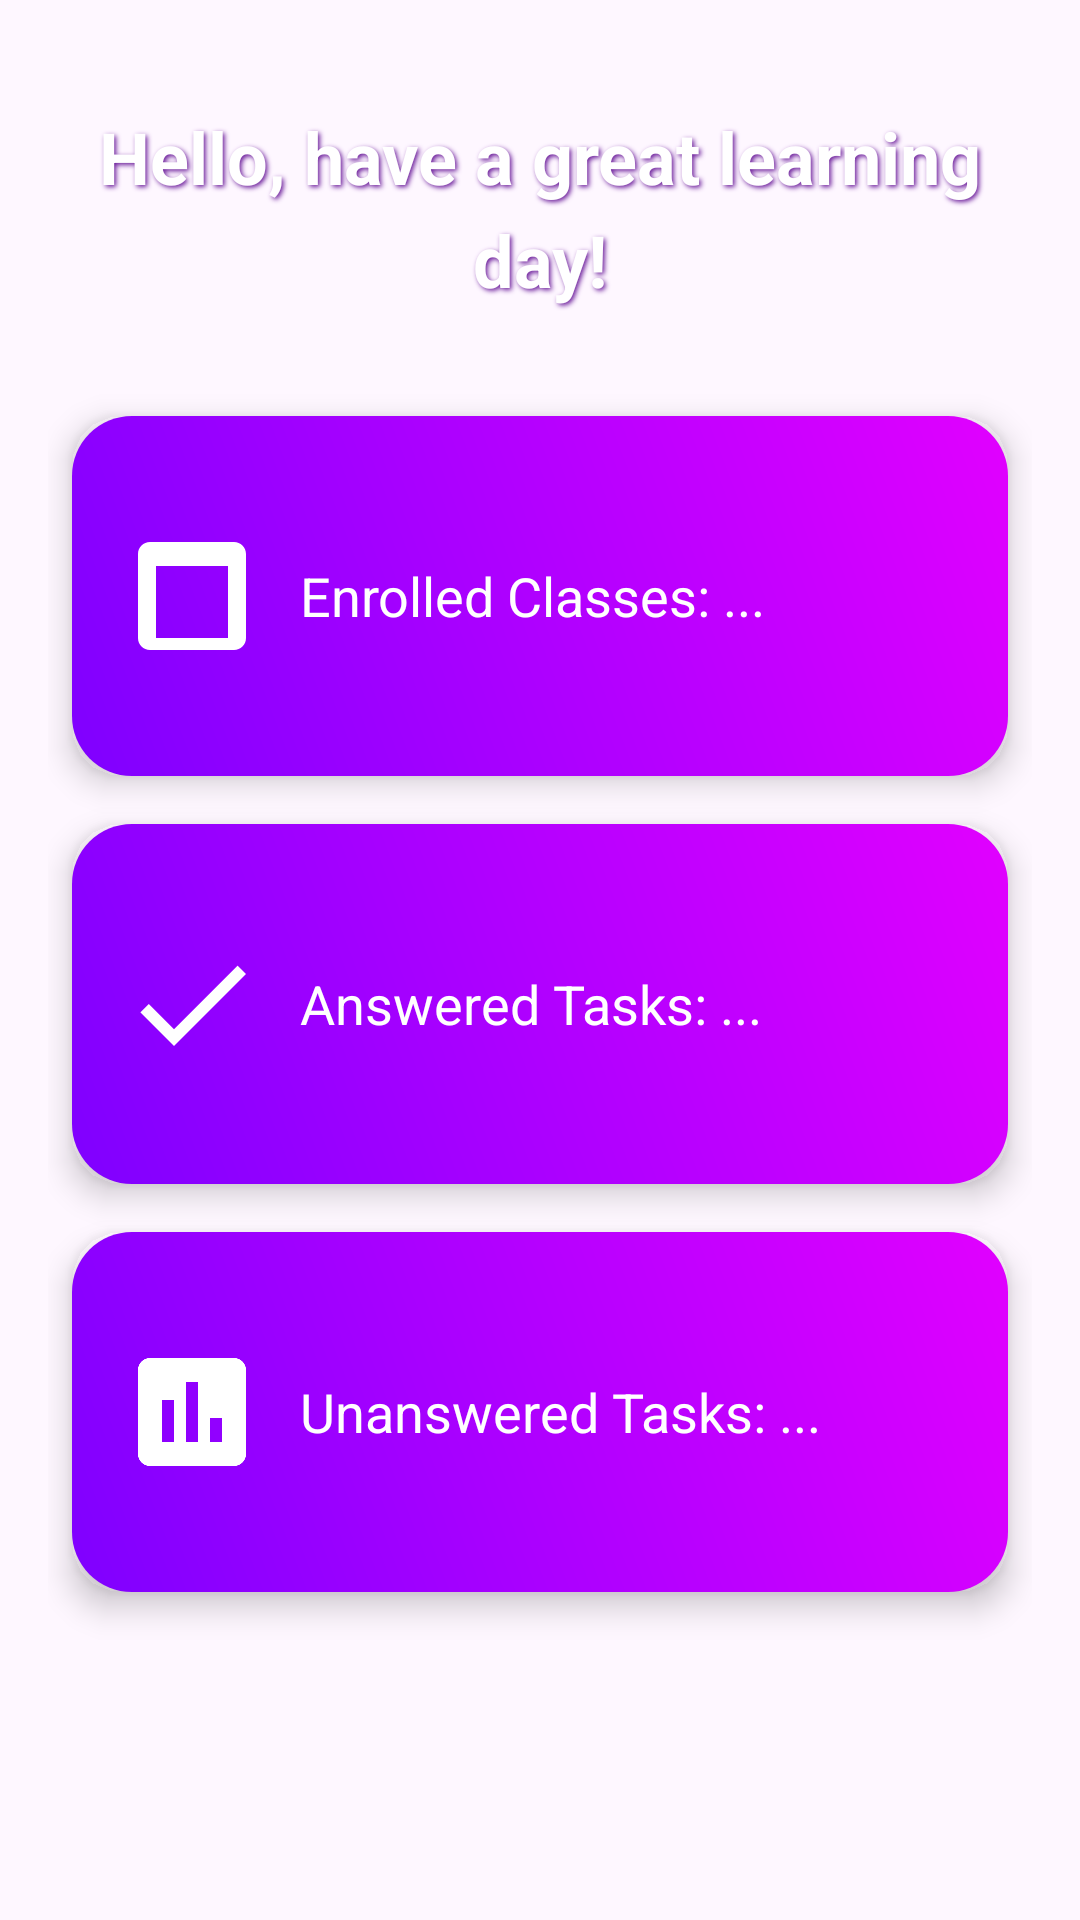

Here is an Android app screen rendered from its layout file. Give the layout XML and the strings, colors and styles it references.
<!-- AndroidManifest.xml: application theme Theme.EducationTrackingApp -->
<!-- res/layout/fragment_student_home.xml -->
<?xml version="1.0" encoding="utf-8"?>
<androidx.constraintlayout.widget.ConstraintLayout
    xmlns:android="http://schemas.android.com/apk/res/android"
    xmlns:app="http://schemas.android.com/apk/res-auto"
    xmlns:tools="http://schemas.android.com/tools"
    android:layout_width="match_parent"
    android:layout_height="match_parent"
    android:background="@drawable/gradient_background"
    android:paddingStart="16dp"
    android:paddingEnd="16dp"
    android:paddingTop="24dp"
    android:paddingBottom="24dp"
    tools:context=".view.StudentHomeFragment">

    
    <TextView
        android:id="@+id/welcomeText"
        android:layout_width="0dp"
        android:layout_height="wrap_content"
        android:text="Hello, have a great learning day!"
        android:textSize="24sp"
        android:textStyle="bold"
        android:textColor="@color/white"
        android:gravity="center"
        android:shadowColor="#6A1B9A"
        android:shadowDx="2"
        android:shadowDy="2"
        android:shadowRadius="4"
        android:lineSpacingExtra="6dp"
        android:paddingVertical="12dp"
        android:contentDescription="Personalized welcome message for student"
        app:layout_constraintTop_toTopOf="parent"
        app:layout_constraintStart_toStartOf="parent"
        app:layout_constraintEnd_toEndOf="parent" />

    
    <androidx.cardview.widget.CardView
        android:id="@+id/cardEnrolledClasses"
        android:layout_width="0dp"
        android:layout_height="120dp"
        android:layout_marginTop="24dp"
        android:layout_marginStart="8dp"
        android:layout_marginEnd="8dp"
        app:cardCornerRadius="16dp"
        app:cardElevation="6dp"
        app:cardBackgroundColor="@android:color/transparent"
        app:layout_constraintTop_toBottomOf="@id/welcomeText"
        app:layout_constraintStart_toStartOf="parent"
        app:layout_constraintEnd_toEndOf="parent">

        <LinearLayout
            android:layout_width="match_parent"
            android:layout_height="match_parent"
            android:background="@drawable/card_gradient"
            android:orientation="horizontal"
            android:padding="16dp"
            android:gravity="center_vertical">

            <ImageView
                android:id="@+id/enrolledClassIcon"
                android:layout_width="48dp"
                android:layout_height="48dp"
                android:src="@drawable/ic_class_new"
                android:contentDescription="Enrolled classes icon"
                app:tint="@color/white" />

            <TextView
                android:id="@+id/enrolledClassCountText"
                android:layout_width="0dp"
                android:layout_height="wrap_content"
                android:layout_weight="1"
                android:layout_marginStart="12dp"
                android:text="Enrolled Classes: ..."
                android:textSize="18sp"
                android:textColor="@color/white"
                android:contentDescription="Number of enrolled classes" />
        </LinearLayout>
    </androidx.cardview.widget.CardView>

    
    <androidx.cardview.widget.CardView
        android:id="@+id/cardAssignments"
        android:layout_width="0dp"
        android:layout_height="120dp"
        android:layout_marginTop="16dp"
        android:layout_marginStart="8dp"
        android:layout_marginEnd="8dp"
        app:cardCornerRadius="16dp"
        app:cardElevation="6dp"
        app:cardBackgroundColor="@android:color/transparent"
        app:layout_constraintTop_toBottomOf="@id/cardEnrolledClasses"
        app:layout_constraintStart_toStartOf="parent"
        app:layout_constraintEnd_toEndOf="parent">

        <LinearLayout
            android:layout_width="match_parent"
            android:layout_height="match_parent"
            android:background="@drawable/card_gradient"
            android:orientation="horizontal"
            android:padding="16dp"
            android:gravity="center_vertical">

            <ImageView
                android:id="@+id/assignmentIcon"
                android:layout_width="48dp"
                android:layout_height="48dp"
                android:src="@drawable/ic_progress_new"
                android:contentDescription="Assignments icon"
                app:tint="@color/white" />

            <TextView
                android:id="@+id/assignmentCountText"
                android:layout_width="0dp"
                android:layout_height="wrap_content"
                android:layout_weight="1"
                android:layout_marginStart="12dp"
                android:text="Answered Tasks: ..."
                android:textSize="18sp"
                android:textColor="@color/white"
                android:contentDescription="Number of pending assignments" />
        </LinearLayout>
    </androidx.cardview.widget.CardView>

    
    <androidx.cardview.widget.CardView
        android:id="@+id/cardProgress"
        android:layout_width="0dp"
        android:layout_height="120dp"
        android:layout_marginTop="16dp"
        android:layout_marginStart="8dp"
        android:layout_marginEnd="8dp"
        app:cardCornerRadius="16dp"
        app:cardElevation="6dp"
        app:cardBackgroundColor="@android:color/transparent"
        app:layout_constraintTop_toBottomOf="@id/cardAssignments"
        app:layout_constraintStart_toStartOf="parent"
        app:layout_constraintEnd_toEndOf="parent">

        <LinearLayout
            android:layout_width="match_parent"
            android:layout_height="match_parent"
            android:background="@drawable/card_gradient"
            android:orientation="horizontal"
            android:padding="16dp"
            android:gravity="center_vertical">

            <ImageView
                android:id="@+id/progressIcon"
                android:layout_width="48dp"
                android:layout_height="48dp"
                android:src="@drawable/ic_assignment_new"
                android:contentDescription="Progress icon"
                app:tint="@color/white" />

            <TextView
                android:id="@+id/progressText"
                android:layout_width="0dp"
                android:layout_height="wrap_content"
                android:layout_weight="1"
                android:layout_marginStart="12dp"
                android:text="Unanswered Tasks: ..."
                android:textSize="18sp"
                android:textColor="@color/white"
                android:contentDescription="Number of unanswered tasks" />
        </LinearLayout>
    </androidx.cardview.widget.CardView>

    
    <ProgressBar
        android:id="@+id/progressBar"
        android:layout_width="wrap_content"
        android:layout_height="wrap_content"
        android:visibility="gone"
        app:layout_constraintTop_toTopOf="parent"
        app:layout_constraintBottom_toBottomOf="parent"
        app:layout_constraintStart_toStartOf="parent"
        app:layout_constraintEnd_toEndOf="parent" />

</androidx.constraintlayout.widget.ConstraintLayout>
<!-- resources referenced by this layout -->
<resources>
  <color name="white">#FFFFFFFF</color>
  <!-- drawable card_gradient (drawable) -->
  <?xml version="1.0" encoding="utf-8"?>
  <shape xmlns:android="http://schemas.android.com/apk/res/android">
      <gradient
          android:startColor="#7F00FF"
          android:endColor="#E100FF"
          android:angle="45" />
      <corners android:radius="20dp" />
  </shape>
  <!-- drawable ic_assignment_new (drawable) -->
  <?xml version="1.0" encoding="utf-8"?>
  <vector xmlns:android="http://schemas.android.com/apk/res/android"
      android:width="24dp"
      android:height="24dp"
      android:viewportWidth="24"
      android:viewportHeight="24">
      <path
          android:fillColor="#FFFFFF"
          android:pathData="M19,3H5c-1.1,0-2,0.9-2,2v14c0,1.1,0.9,2,2,2h14c1.1,0,2-0.9,2-2V5c0-1.1-0.9-2-2-2zM9,17H7v-7h2v7zm4,0h-2V7h2v10zm4,0h-2v-4h2v4z"/>
  </vector>
  <!-- drawable ic_class_new (drawable) -->
  <?xml version="1.0" encoding="utf-8"?>
  <vector xmlns:android="http://schemas.android.com/apk/res/android"
      android:width="24dp"
      android:height="24dp"
      android:viewportWidth="24"
      android:viewportHeight="24">
      <path
          android:fillColor="#000000"
          android:pathData="M19,3H5c-1.1,0 -2,0.9 -2,2v14c0,1.1 0.9,2 2,2h14c1.1,0 2,-0.9 2,-2V5c0,-1.1 -0.9,-2 -2,-2zm-1,16H6V7h12v12z" />
  </vector>
  <!-- drawable ic_progress_new (drawable) -->
  <?xml version="1.0" encoding="utf-8"?>
  <vector xmlns:android="http://schemas.android.com/apk/res/android"
      android:width="24dp"
      android:height="24dp"
      android:viewportWidth="24"
      android:viewportHeight="24">
      <path
          android:fillColor="#FFFFFF"
          android:pathData="M9,16.2L4.8,12l-1.4,1.4L9,19 21,7l-1.4-1.4L9,16.2z"/>
  </vector>
  <style name="Theme.EducationTrackingApp" parent="Base.Theme.EducationTrackingApp" />
  <style name="Base.Theme.EducationTrackingApp" parent="Theme.Material3.DayNight.NoActionBar">
          
          
      </style>
</resources>
